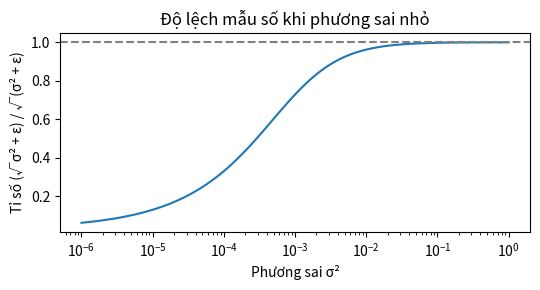

Source code (Python):
# %% [markdown]
# # Chẩn đoán triệu chứng: sai số khi phương sai tiến về 0
# Quan sát tỉ số giữa $\sqrt{\sigma^2 + \varepsilon}$ và $\sqrt{\sigma^2} + \varepsilon$ khi $\sigma^2$ nhỏ dần.

# %%
import numpy as np
import matplotlib.pyplot as plt

eps = 1e-3
var = np.logspace(-6, 0, 100)
in_sqrt = np.sqrt(var + eps)
out_sqrt = np.sqrt(var) + eps

plt.figure(figsize=(5.5, 3))
plt.semilogx(var, out_sqrt / in_sqrt)
plt.axhline(1.0, ls="--", color="gray")
plt.xlabel("Phương sai σ²")
plt.ylabel("Tỉ số (√σ² + ε) / √(σ² + ε)")
plt.title("Độ lệch mẫu số khi phương sai nhỏ")
plt.tight_layout()
plt.show()
